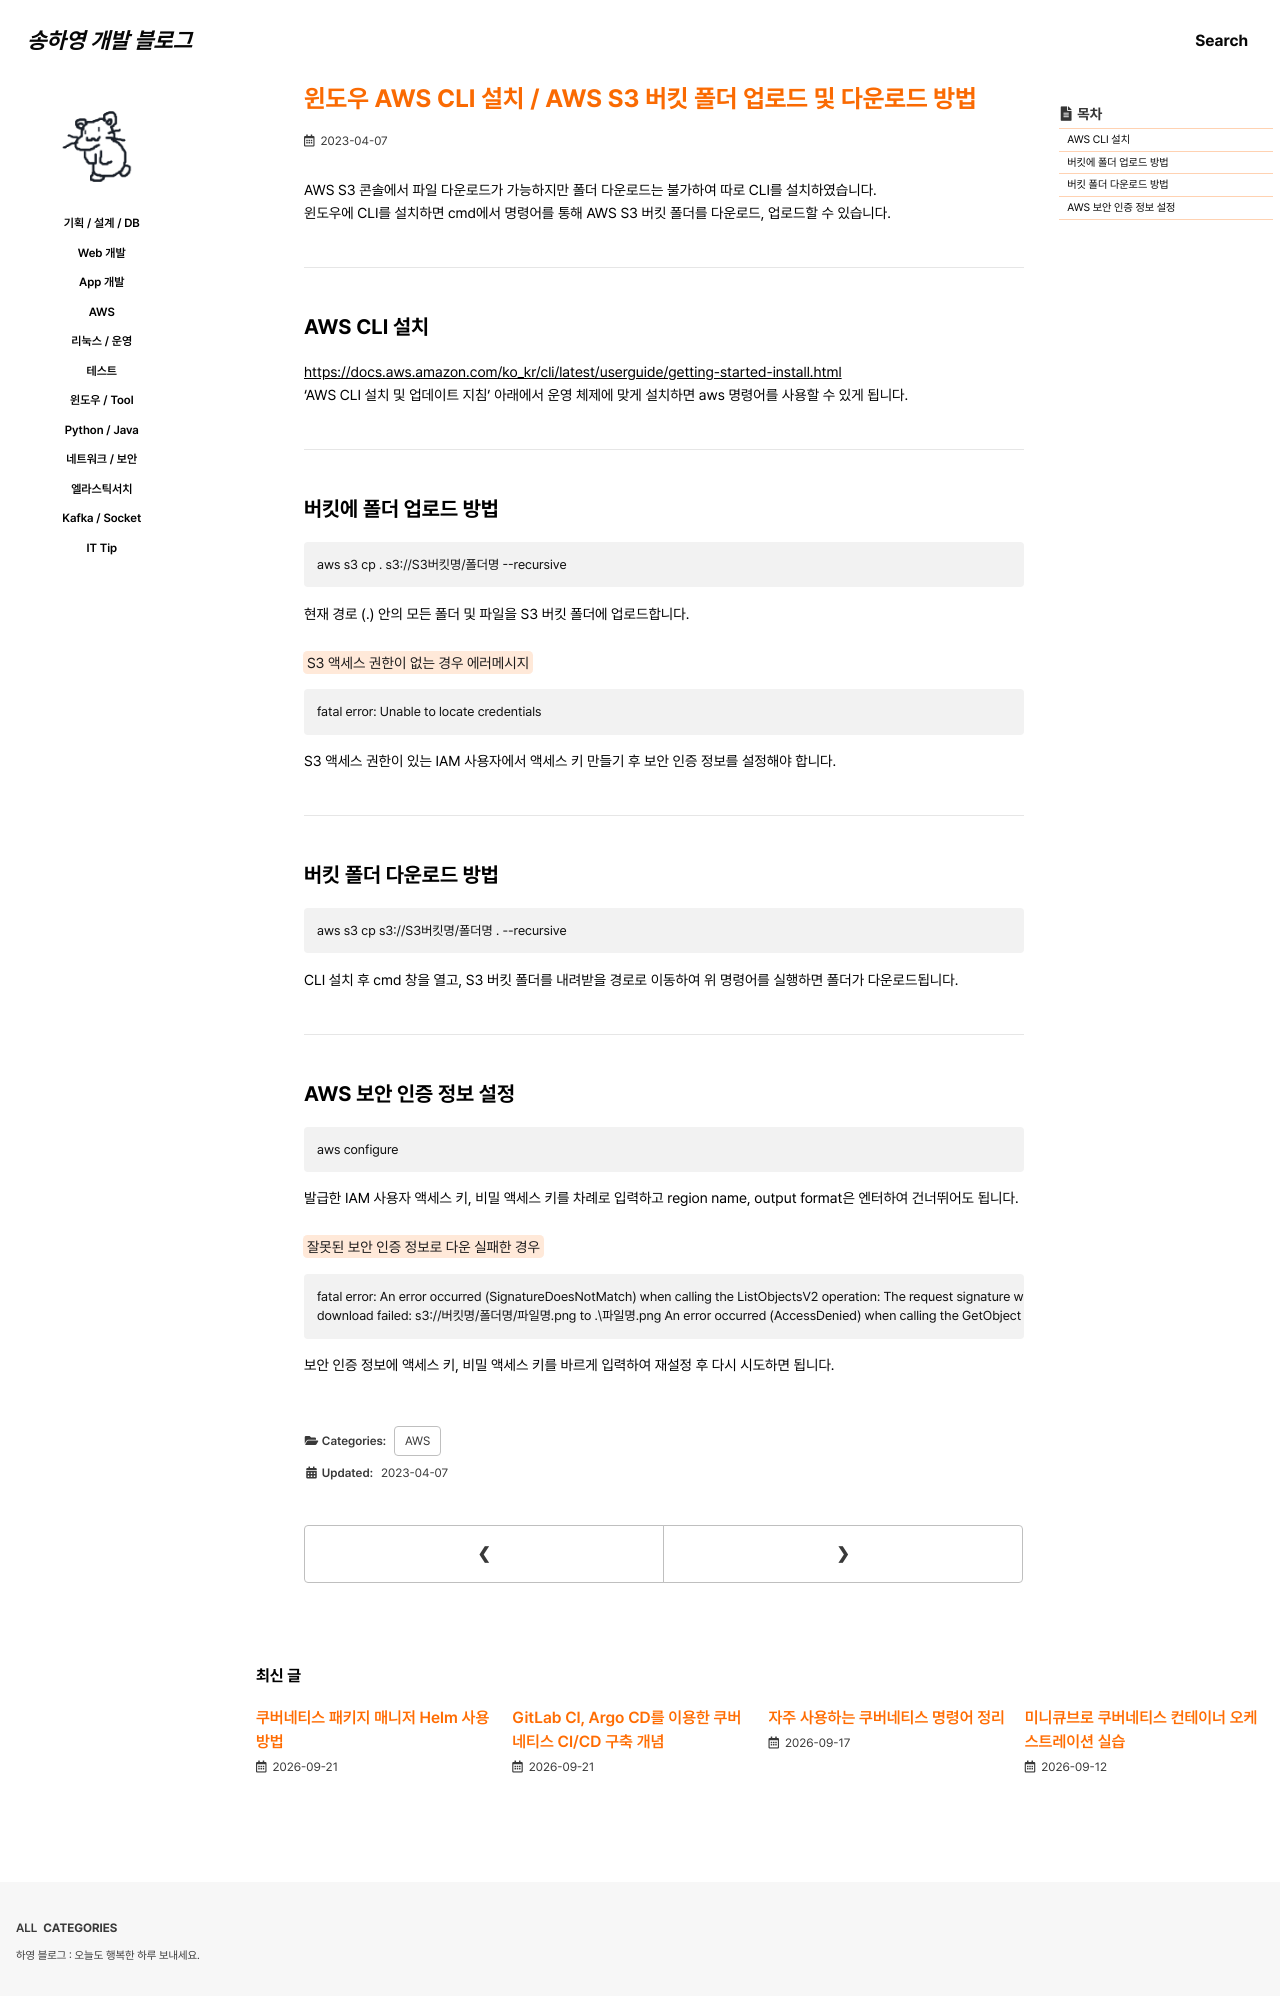

repository: 0songha0/0songha0.github.io · page: aws/2023-04-07-1.html · generator: jekyll

---
title: "윈도우 AWS CLI 설치 / AWS S3 버킷 폴더 업로드 및 다운로드 방법"
excerpt: ""

categories:
  - aws
tags:
  - []

permalink: /aws/2023-04-07-1

toc: true
toc_sticky: true

date: 2023-04-07
last_modified_at: 2023-04-07
---

AWS S3 콘솔에서 파일 다운로드가 가능하지만 폴더 다운로드는 불가하여 따로 CLI를 설치하였습니다.  
윈도우에 CLI를 설치하면 cmd에서 명령어를 통해 AWS S3 버킷 폴더를 다운로드, 업로드할 수 있습니다.

---

## AWS CLI 설치

<https://docs.aws.amazon.com/ko_kr/cli/latest/userguide/getting-started-install.html>{: target="_blank"}  
'AWS CLI 설치 및 업데이트 지침' 아래에서 운영 체제에 맞게 설치하면 aws 명령어를 사용할 수 있게 됩니다.

---

## 버킷에 폴더 업로드 방법
```
aws s3 cp . s3://S3버킷명/폴더명 --recursive
```
현재 경로 (.) 안의 모든 폴더 및 파일을 S3 버킷 폴더에 업로드합니다.

<mark>S3 액세스 권한이 없는 경우 에러메시지</mark>
```
fatal error: Unable to locate credentials
```
S3 액세스 권한이 있는 IAM 사용자에서 액세스 키 만들기 후 보안 인증 정보를 설정해야 합니다.

---

## 버킷 폴더 다운로드 방법
```
aws s3 cp s3://S3버킷명/폴더명 . --recursive
```
CLI 설치 후 cmd 창을 열고, S3 버킷 폴더를 내려받을 경로로 이동하여 위 명령어를 실행하면 폴더가 다운로드됩니다.

---

## AWS 보안 인증 정보 설정
```
aws configure
```
발급한 IAM 사용자 액세스 키, 비밀 액세스 키를 차례로 입력하고 region name, output format은 엔터하여 건너뛰어도 됩니다.

<mark>잘못된 보안 인증 정보로 다운 실패한 경우</mark>
```
fatal error: An error occurred (SignatureDoesNotMatch) when calling the ListObjectsV2 operation: The request signature we calculated does not match the signature you provided. Check your key and signing method.
download failed: s3://버킷명/폴더명/파일명.png to .\파일명.png An error occurred (AccessDenied) when calling the GetObject operation: Access Denied
```
보안 인증 정보에 액세스 키, 비밀 액세스 키를 바르게 입력하여 재설정 후 다시 시도하면 됩니다.
